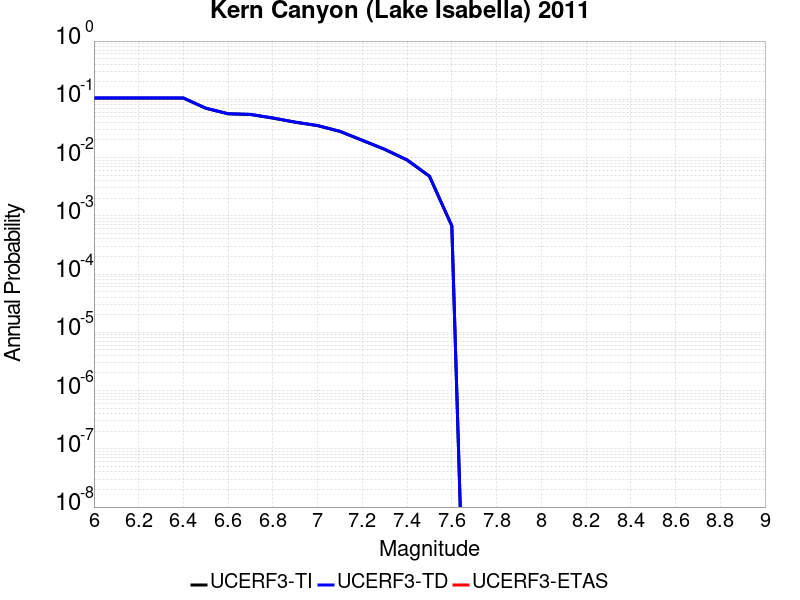

The table this chart was drawn from, first rows:
Magnitude, UCERF3-TI Prob, UCERF3-TD Prob, UCERF3-ETAS Prob
6.0, 0.1047, 0.1057, 0.0
6.1, 0.1047, 0.1057, 0.0
6.2, 0.1047, 0.1057, 0.0
6.3, 0.1047, 0.1057, 0.0
6.4, 0.1047, 0.1057, 0.0
6.5, 0.0701, 0.07058, 0.0
6.6, 0.05636, 0.05669, 0.0
6.7, 0.05488, 0.05521, 0.0
6.8, 0.04758, 0.04786, 0.0
6.9, 0.04042, 0.04066, 0.0
7.0, 0.03529, 0.03551, 0.0
7.1, 0.02808, 0.02825, 0.0
7.2, 0.0197, 0.01982, 0.0
7.3, 0.0138, 0.01388, 0.0
7.4, 0.009076, 0.009127, 0.0
7.5, 0.004767, 0.004795, 0.0
7.6, 6.708552E-4, 6.748372E-4, 0.0
